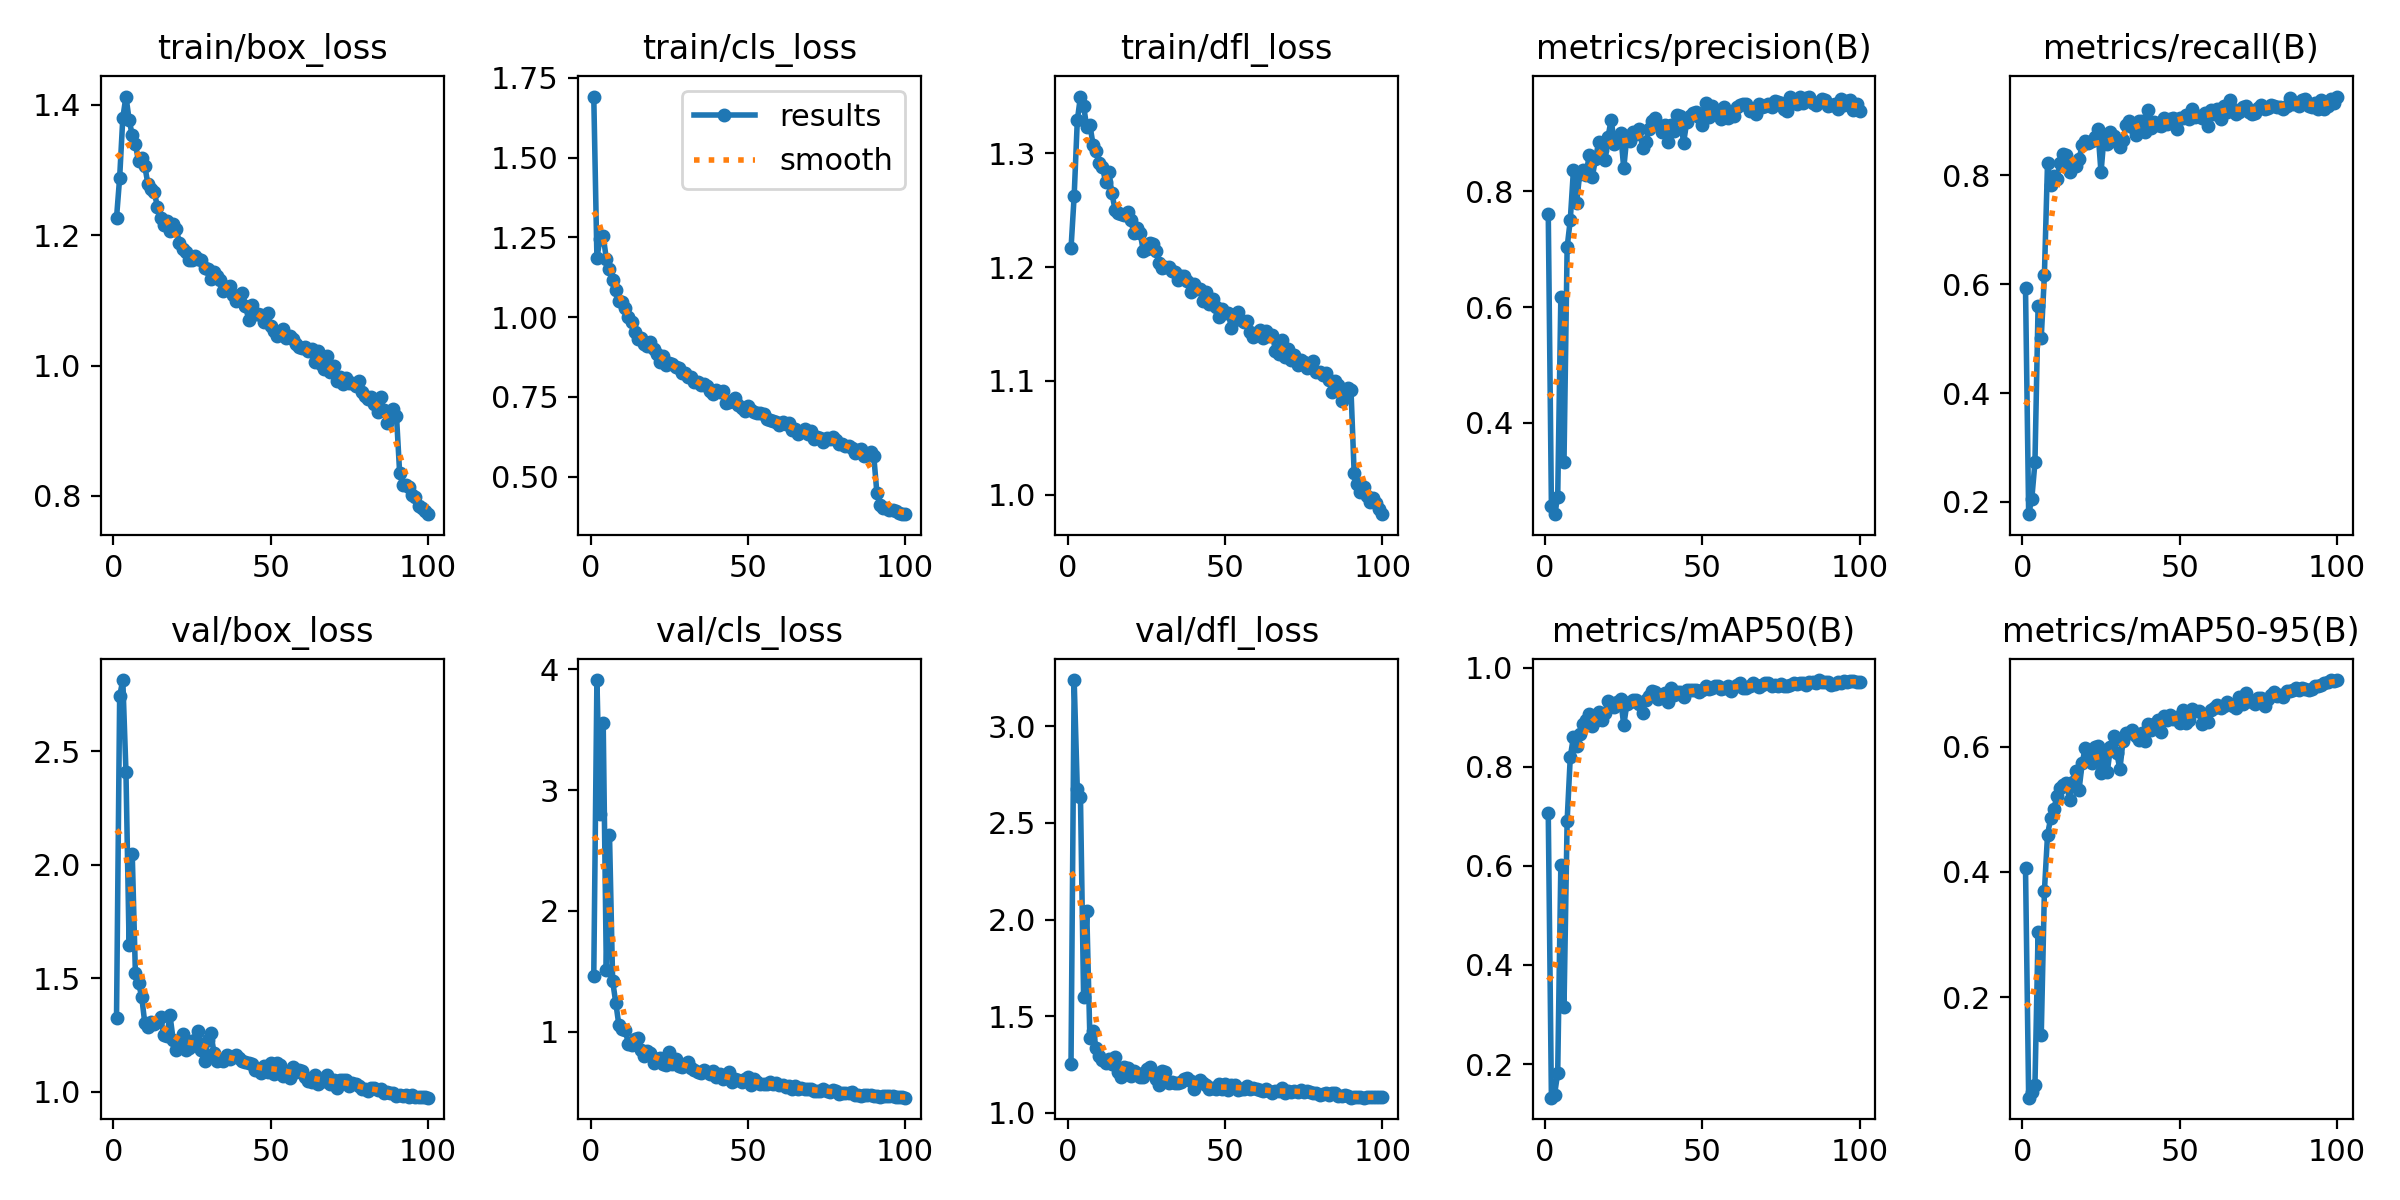

Source data for this figure (header and first rows):
epoch, time, train/box_loss, train/cls_loss, train/dfl_loss, metrics/precision(B), metrics/recall(B), metrics/mAP50(B), metrics/mAP50-95(B), val/box_loss, val/cls_loss, val/dfl_loss, lr/pg0, lr/pg1, lr/pg2
1, 19.18, 1.226, 1.692, 1.216, 0.761, 0.5924, 0.706, 0.4059, 1.326, 1.463, 1.254, 0.0006486, 0.0006486, 0.0006486
2, 33.29, 1.289, 1.186, 1.263, 0.2565, 0.1776, 0.132, 0.04002, 2.743, 3.909, 3.239, 0.001302, 0.001302, 0.001302
3, 47.68, 1.38, 1.245, 1.329, 0.242, 0.2061, 0.1383, 0.04844, 2.813, 2.801, 2.674, 0.001943, 0.001943, 0.001943
4, 61.52, 1.413, 1.255, 1.35, 0.2717, 0.2727, 0.182, 0.05998, 2.41, 3.552, 2.637, 0.001941, 0.001941, 0.001941
5, 75.81, 1.378, 1.182, 1.341, 0.6175, 0.5603, 0.6021, 0.304, 1.648, 1.51, 1.6, 0.001921, 0.001921, 0.001921
6, 89.64, 1.353, 1.152, 1.323, 0.3328, 0.5021, 0.3147, 0.1398, 2.046, 2.63, 2.042, 0.001901, 0.001901, 0.001901
7, 103.3, 1.34, 1.116, 1.325, 0.7032, 0.6163, 0.6916, 0.3689, 1.524, 1.421, 1.387, 0.001881, 0.001881, 0.001881
8, 117.3, 1.313, 1.086, 1.308, 0.7505, 0.8236, 0.8202, 0.4593, 1.48, 1.241, 1.422, 0.001861, 0.001861, 0.001861
9, 131, 1.318, 1.052, 1.302, 0.8368, 0.7822, 0.8601, 0.4858, 1.419, 1.054, 1.338, 0.001842, 0.001842, 0.001842
10, 145.1, 1.306, 1.047, 1.291, 0.7795, 0.7997, 0.8431, 0.5009, 1.302, 1.025, 1.297, 0.001822, 0.001822, 0.001822
11, 158.9, 1.278, 1.03, 1.288, 0.8306, 0.7933, 0.8664, 0.5204, 1.287, 1.018, 1.271, 0.001802, 0.001802, 0.001802
12, 173.1, 1.271, 1, 1.275, 0.8376, 0.8229, 0.8864, 0.5331, 1.309, 0.9015, 1.257, 0.001782, 0.001782, 0.001782
13, 186.7, 1.266, 0.9839, 1.283, 0.8279, 0.8389, 0.8938, 0.5384, 1.3, 0.8908, 1.277, 0.001762, 0.001762, 0.001762
14, 200.7, 1.244, 0.9544, 1.265, 0.8621, 0.8372, 0.9069, 0.5421, 1.307, 0.9384, 1.252, 0.001743, 0.001743, 0.001743
15, 214.7, 1.227, 0.9306, 1.25, 0.8249, 0.807, 0.8828, 0.5147, 1.331, 0.9497, 1.289, 0.001723, 0.001723, 0.001723
16, 228.6, 1.216, 0.9359, 1.248, 0.8554, 0.8171, 0.8921, 0.5442, 1.252, 0.8478, 1.213, 0.001703, 0.001703, 0.001703
17, 242.8, 1.223, 0.9148, 1.247, 0.8846, 0.8171, 0.9116, 0.5614, 1.246, 0.8049, 1.188, 0.001683, 0.001683, 0.001683
18, 256.8, 1.207, 0.9099, 1.246, 0.8715, 0.8298, 0.8951, 0.5302, 1.337, 0.8435, 1.239, 0.001663, 0.001663, 0.001663
19, 271.2, 1.217, 0.9228, 1.249, 0.8543, 0.8552, 0.9081, 0.5729, 1.23, 0.8256, 1.232, 0.001644, 0.001644, 0.001644
20, 285.1, 1.209, 0.9008, 1.241, 0.8938, 0.8632, 0.9325, 0.5984, 1.186, 0.7411, 1.191, 0.001624, 0.001624, 0.001624
21, 299.2, 1.188, 0.884, 1.23, 0.9239, 0.8605, 0.9294, 0.5874, 1.216, 0.7731, 1.215, 0.001604, 0.001604, 0.001604
22, 313.1, 1.179, 0.8589, 1.234, 0.882, 0.8626, 0.9219, 0.5742, 1.255, 0.7847, 1.206, 0.001584, 0.001584, 0.001584
23, 326.8, 1.175, 0.8771, 1.23, 0.8903, 0.87, 0.9311, 0.5995, 1.185, 0.7346, 1.188, 0.001564, 0.001564, 0.001564
24, 341.1, 1.163, 0.8502, 1.214, 0.9007, 0.8848, 0.9368, 0.6013, 1.193, 0.7292, 1.188, 0.001545, 0.001545, 0.001545
25, 355, 1.162, 0.8576, 1.216, 0.8395, 0.8055, 0.8845, 0.558, 1.225, 0.8339, 1.229, 0.001525, 0.001525, 0.001525
26, 369.2, 1.168, 0.8535, 1.221, 0.896, 0.8742, 0.9272, 0.5851, 1.23, 0.737, 1.236, 0.001505, 0.001505, 0.001505
27, 382.8, 1.164, 0.8439, 1.221, 0.8865, 0.8586, 0.9302, 0.5596, 1.269, 0.776, 1.21, 0.001485, 0.001485, 0.001485
28, 397.2, 1.162, 0.8402, 1.215, 0.9029, 0.8795, 0.9356, 0.5986, 1.184, 0.7162, 1.177, 0.001465, 0.001465, 0.001465
29, 411, 1.149, 0.8241, 1.203, 0.8984, 0.8731, 0.9359, 0.6175, 1.135, 0.7099, 1.147, 0.001446, 0.001446, 0.001446
30, 424.7, 1.148, 0.8253, 1.199, 0.9073, 0.8615, 0.9277, 0.5904, 1.228, 0.7322, 1.216, 0.001426, 0.001426, 0.001426
31, 438.7, 1.133, 0.8137, 1.2, 0.8741, 0.852, 0.9095, 0.5636, 1.257, 0.7529, 1.21, 0.001406, 0.001406, 0.001406
32, 452.4, 1.143, 0.8116, 1.2, 0.8854, 0.8647, 0.9348, 0.6092, 1.171, 0.6987, 1.157, 0.001386, 0.001386, 0.001386
33, 466.6, 1.137, 0.7979, 1.197, 0.9076, 0.893, 0.9429, 0.6219, 1.135, 0.6894, 1.162, 0.001366, 0.001366, 0.001366
34, 480.3, 1.132, 0.7966, 1.195, 0.9208, 0.8996, 0.9533, 0.6213, 1.141, 0.6725, 1.155, 0.001347, 0.001347, 0.001347
35, 494.7, 1.115, 0.7879, 1.189, 0.9266, 0.889, 0.952, 0.627, 1.137, 0.662, 1.157, 0.001327, 0.001327, 0.001327
36, 508.5, 1.12, 0.7892, 1.192, 0.9142, 0.8753, 0.9379, 0.6174, 1.161, 0.689, 1.163, 0.001307, 0.001307, 0.001307
37, 522.3, 1.121, 0.783, 1.192, 0.9031, 0.8996, 0.9423, 0.6106, 1.146, 0.6672, 1.177, 0.001287, 0.001287, 0.001287
38, 536.4, 1.108, 0.7693, 1.188, 0.9151, 0.8996, 0.9498, 0.6221, 1.153, 0.6524, 1.18, 0.001267, 0.001267, 0.001267
39, 549.9, 1.098, 0.7608, 1.178, 0.8849, 0.8806, 0.9316, 0.608, 1.161, 0.6787, 1.164, 0.001248, 0.001248, 0.001248
40, 563.9, 1.107, 0.7728, 1.185, 0.9145, 0.9207, 0.9602, 0.6364, 1.147, 0.6306, 1.122, 0.001228, 0.001228, 0.001228
41, 577.8, 1.112, 0.7665, 1.181, 0.9038, 0.888, 0.9442, 0.6264, 1.135, 0.6545, 1.154, 0.001208, 0.001208, 0.001208
42, 592, 1.092, 0.7675, 1.181, 0.9324, 0.8975, 0.952, 0.6366, 1.131, 0.6096, 1.171, 0.001188, 0.001188, 0.001188
43, 605.7, 1.07, 0.7312, 1.17, 0.93, 0.8932, 0.9514, 0.6422, 1.126, 0.6309, 1.155, 0.001168, 0.001168, 0.001168
44, 619.5, 1.093, 0.7359, 1.178, 0.8835, 0.8911, 0.9407, 0.6228, 1.121, 0.6704, 1.145, 0.001149, 0.001149, 0.001149
45, 633.3, 1.08, 0.7374, 1.168, 0.9189, 0.9049, 0.956, 0.649, 1.095, 0.5839, 1.123, 0.001129, 0.001129, 0.001129
46, 647, 1.078, 0.7473, 1.172, 0.9307, 0.8944, 0.9546, 0.642, 1.101, 0.609, 1.127, 0.001109, 0.001109, 0.001109
47, 661.2, 1.078, 0.7251, 1.165, 0.9355, 0.9044, 0.9554, 0.6495, 1.084, 0.6048, 1.126, 0.001089, 0.001089, 0.001089
48, 674.8, 1.067, 0.7161, 1.156, 0.9366, 0.9054, 0.9545, 0.6433, 1.114, 0.5899, 1.148, 0.001069, 0.001069, 0.001069
49, 688.8, 1.081, 0.7048, 1.163, 0.9283, 0.8848, 0.9519, 0.6474, 1.089, 0.6077, 1.122, 0.00105, 0.00105, 0.00105
50, 702.1, 1.061, 0.721, 1.16, 0.9143, 0.9049, 0.9546, 0.6371, 1.128, 0.626, 1.147, 0.00103, 0.00103, 0.00103
51, 715.7, 1.052, 0.7101, 1.16, 0.9533, 0.9063, 0.9637, 0.6588, 1.079, 0.564, 1.117, 0.00101, 0.00101, 0.00101
52, 729.4, 1.046, 0.702, 1.146, 0.9289, 0.9112, 0.9572, 0.6372, 1.128, 0.6094, 1.142, 0.0009902, 0.0009902, 0.0009902
53, 743, 1.05, 0.7013, 1.157, 0.947, 0.9038, 0.9589, 0.6426, 1.118, 0.5876, 1.145, 0.0009704, 0.0009704, 0.0009704
54, 757.2, 1.057, 0.7003, 1.16, 0.9346, 0.9218, 0.9629, 0.6601, 1.07, 0.5738, 1.121, 0.0009506, 0.0009506, 0.0009506
55, 770.7, 1.043, 0.6974, 1.154, 0.9377, 0.9067, 0.9634, 0.6564, 1.075, 0.5735, 1.125, 0.0009308, 0.0009308, 0.0009308
56, 784.9, 1.045, 0.6825, 1.152, 0.9257, 0.9093, 0.9566, 0.6574, 1.06, 0.5668, 1.123, 0.000911, 0.000911, 0.000911
57, 798.4, 1.04, 0.6781, 1.153, 0.9465, 0.9059, 0.9589, 0.6355, 1.11, 0.5852, 1.141, 0.0008912, 0.0008912, 0.0008912
58, 811.9, 1.034, 0.6759, 1.143, 0.9264, 0.9154, 0.963, 0.649, 1.086, 0.571, 1.125, 0.0008714, 0.0008714, 0.0008714
59, 825.8, 1.029, 0.6715, 1.138, 0.934, 0.8911, 0.9529, 0.6389, 1.096, 0.5752, 1.131, 0.0008516, 0.0008516, 0.0008516
60, 839.4, 1.026, 0.6631, 1.142, 0.9305, 0.9205, 0.9613, 0.6586, 1.09, 0.5586, 1.125, 0.0008318, 0.0008318, 0.0008318
... 40 more rows
